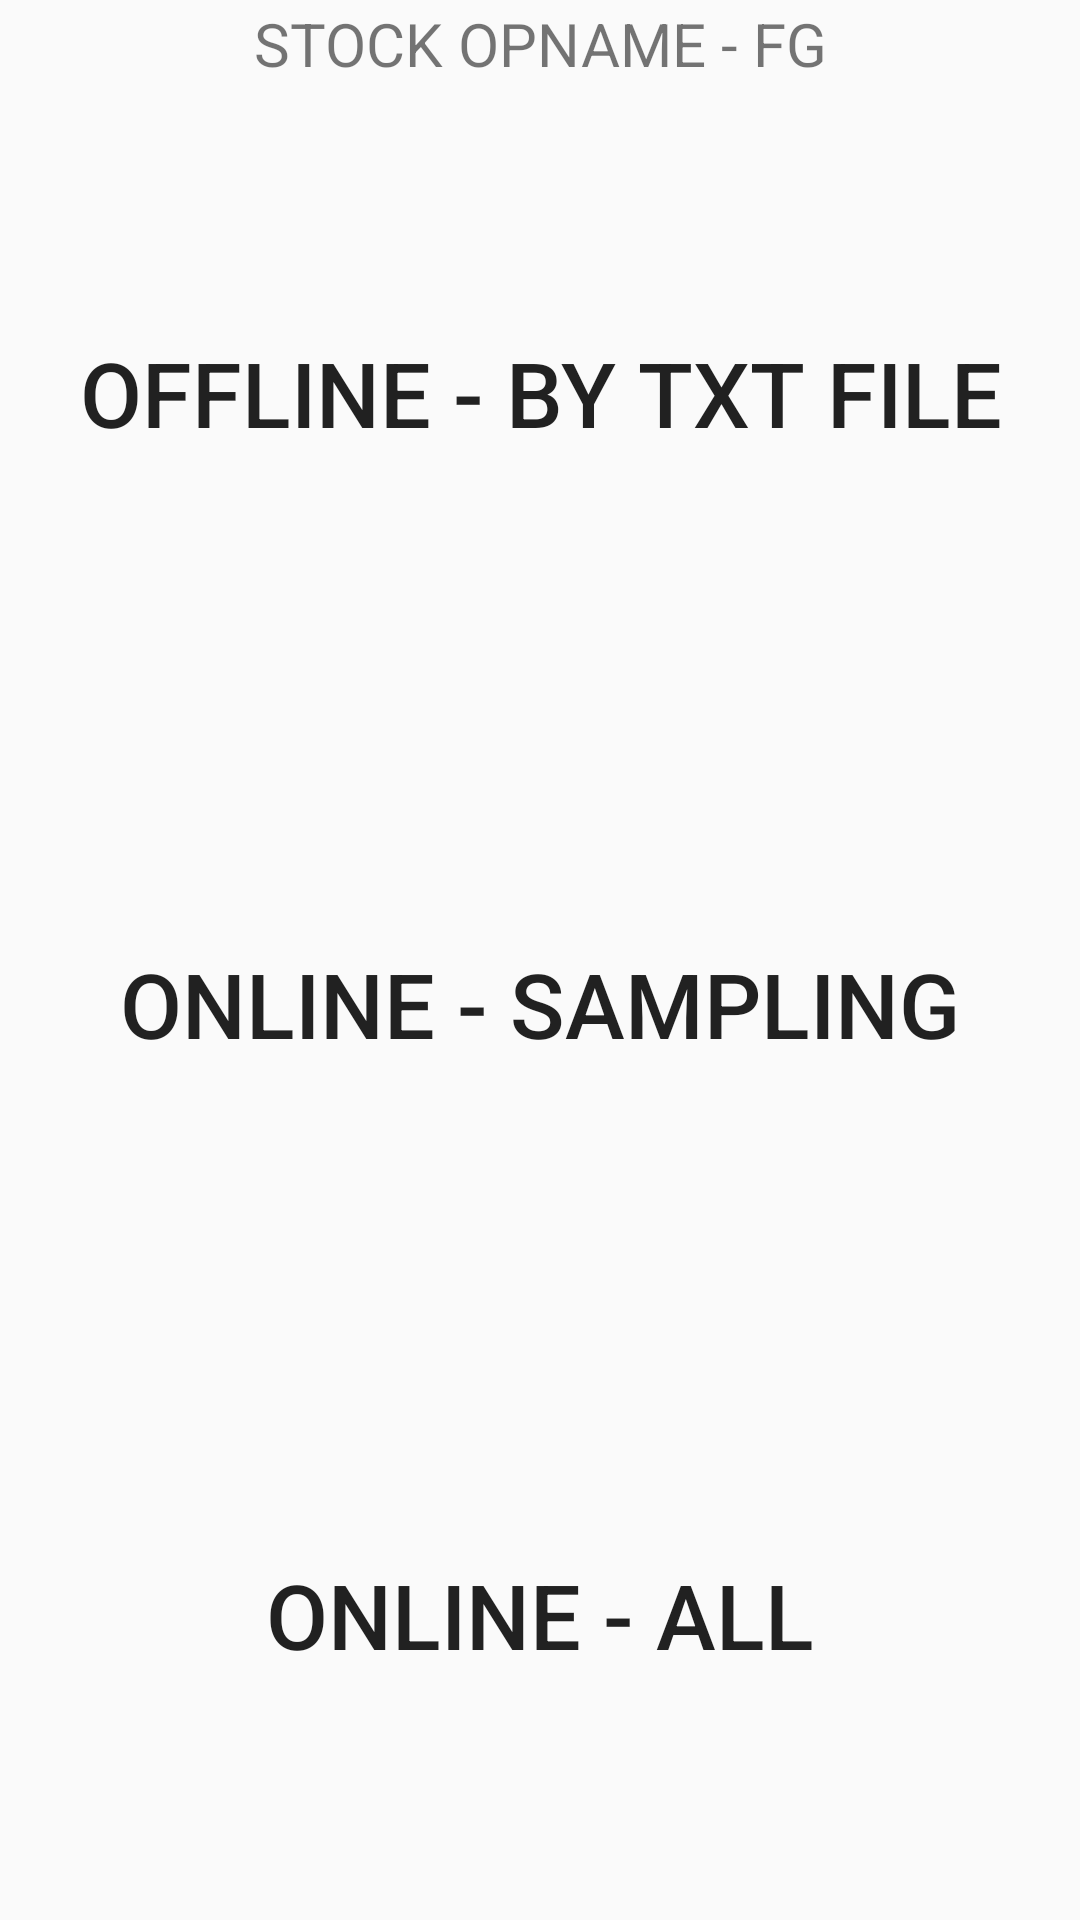

Layout XML and referenced resources for this Android screen:
<!-- AndroidManifest.xml: application theme AppTheme -->
<!-- res/layout/activity_splash_activity_fg.xml -->
<?xml version="1.0" encoding="utf-8"?>
<LinearLayout xmlns:android="http://schemas.android.com/apk/res/android"
    xmlns:app="http://schemas.android.com/apk/res-auto"
    xmlns:tools="http://schemas.android.com/tools"
    android:layout_width="match_parent"
    android:layout_height="match_parent"
    android:background="@drawable/centre_background"
    android:orientation="vertical"
    tools:context=".splash_activity">


    <LinearLayout
        android:layout_width="match_parent"
        android:layout_height="0dp"
        android:layout_weight="1"
        android:orientation="horizontal">

        <TextView
            android:id="@+id/textView3"
            android:layout_width="match_parent"
            android:layout_height="match_parent"
            android:layout_weight="1"
            android:gravity="center"
            android:text="STOCK OPNAME - FG"
            android:textSize="20dp" />
    </LinearLayout>

    <LinearLayout
        android:layout_width="match_parent"
        android:layout_height="0dp"
        android:layout_weight="7"
        android:orientation="horizontal">

        <Button
            android:id="@+id/btn_offline"
            android:layout_width="wrap_content"
            android:layout_height="match_parent"
            android:layout_margin="20dp"
            android:layout_weight="1"
            android:background="@drawable/centre_background"
            android:text="OFFLINE - by txt file"
            android:textSize="30dp" />
    </LinearLayout>

    <LinearLayout
        android:layout_width="match_parent"
        android:layout_height="0dp"
        android:layout_weight="7"
        android:orientation="horizontal">

        <Button
            android:id="@+id/btn_sampling"
            android:layout_width="wrap_content"
            android:layout_height="match_parent"
            android:layout_margin="20dp"
            android:layout_weight="1"
            android:background="@drawable/centre_background"
            android:text="ONLINE - SAMPLING"
            android:textSize="30dp" />
    </LinearLayout>

    <LinearLayout
        android:layout_width="match_parent"
        android:layout_height="0dp"
        android:layout_weight="7"
        android:orientation="horizontal">

        <Button
            android:id="@+id/btn_online"
            android:layout_width="wrap_content"
            android:layout_height="match_parent"
            android:layout_margin="20dp"
            android:layout_weight="1"
            android:background="@drawable/centre_background"
            android:text="ONLINE - ALL"
            android:textSize="30dp" />
    </LinearLayout>
</LinearLayout>
<!-- resources referenced by this layout -->
<resources>
  <style name="AppTheme" parent="Theme.AppCompat.Light.DarkActionBar">
          
          <item name="colorPrimary">@color/colorPrimary</item>
          <item name="colorPrimaryDark">@color/colorPrimaryDark</item>
          <item name="colorAccent">@color/colorAccent</item>
          <item name="android:textColorHint">@color/colorPrimary</item>
          <item name="colorControlHighlight">@color/colorAccent</item>
  
      </style>
  <!-- not gathered from this repository: default colours our renderer supplied (Android Studio template values) -->
  <color name="colorPrimary">#FF6200EE</color>
  <color name="colorPrimaryDark">#FF3700B3</color>
  <color name="colorAccent">#FF03DAC5</color>
</resources>
